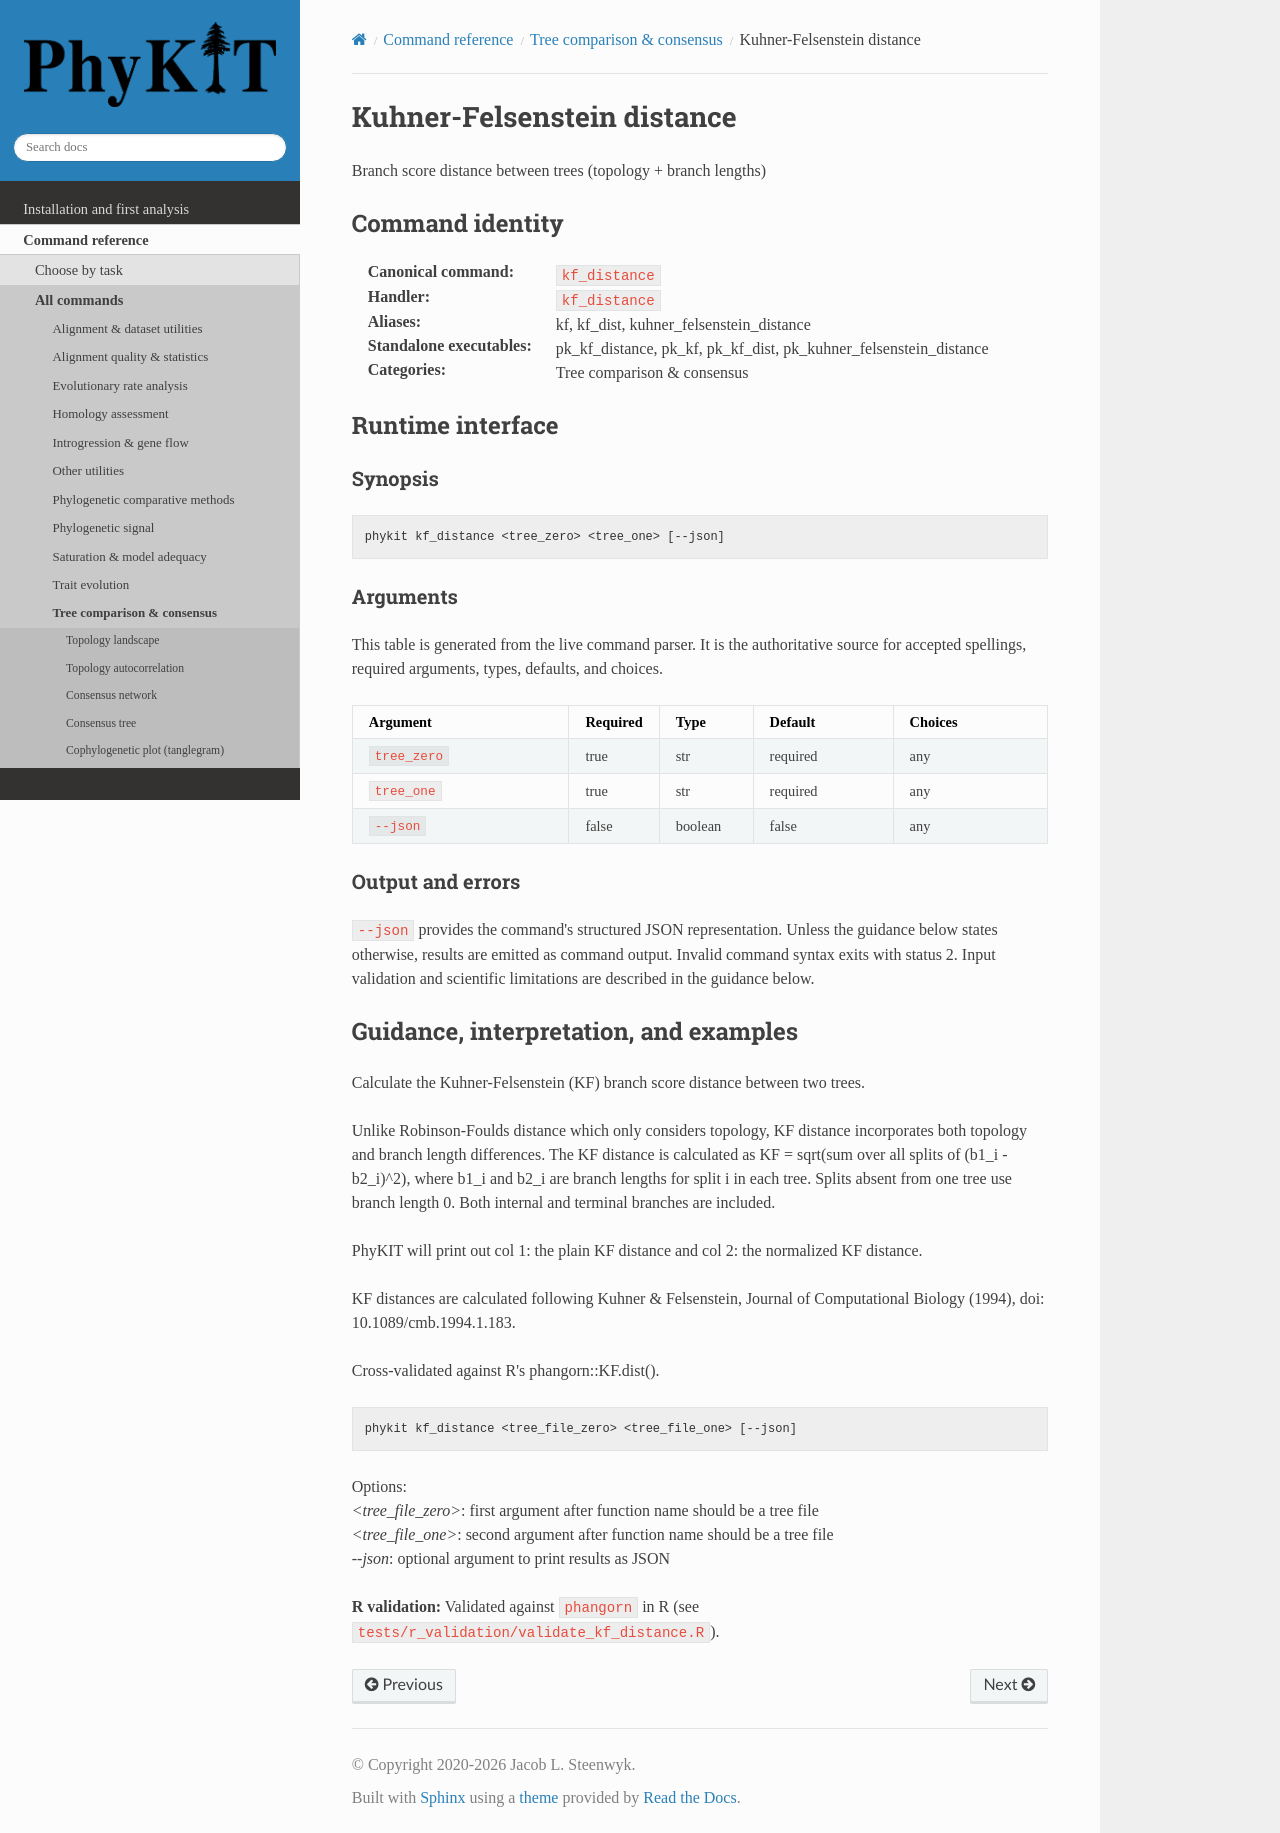

repository: JLSteenwyk/PhyKIT · page: reference/commands/kf_distance.html · generator: sphinx

.. _cmd-kf_distance:
.. _command-kf_distance:

Kuhner-Felsenstein distance
===========================

Branch score distance between trees (topology + branch lengths)

Command identity
----------------

:Canonical command: ``kf_distance``
:Handler: ``kf_distance``
:Aliases: kf, kf_dist, kuhner_felsenstein_distance
:Standalone executables: pk_kf_distance, pk_kf, pk_kf_dist, pk_kuhner_felsenstein_distance
:Categories: Tree comparison & consensus

Runtime interface
-----------------

.. include:: /_generated/commands/kf_distance.inc

Guidance, interpretation, and examples
--------------------------------------

Calculate the Kuhner-Felsenstein (KF) branch score distance between two trees.

Unlike Robinson-Foulds distance which only considers topology, KF distance
incorporates both topology and branch length differences. The KF distance
is calculated as KF = sqrt(sum over all splits of (b1_i - b2_i)^2), where
b1_i and b2_i are branch lengths for split i in each tree. Splits absent
from one tree use branch length 0. Both internal and terminal branches are
included.

PhyKIT will print out
col 1: the plain KF distance and
col 2: the normalized KF distance.

KF distances are calculated following Kuhner & Felsenstein, Journal of
Computational Biology (1994), doi: 10.1089/cmb.1994.1.183.

Cross-validated against R's phangorn::KF.dist().

.. code-block:: shell

	phykit kf_distance <tree_file_zero> <tree_file_one> [--json]

Options: |br|
*<tree_file_zero>*: first argument after function name should be a tree file |br|
*<tree_file_one>*: second argument after function name should be a tree file |br|
*--json*: optional argument to print results as JSON

**R validation:** Validated against ``phangorn`` in R
(see ``tests/r_validation/validate_kf_distance.R``).
